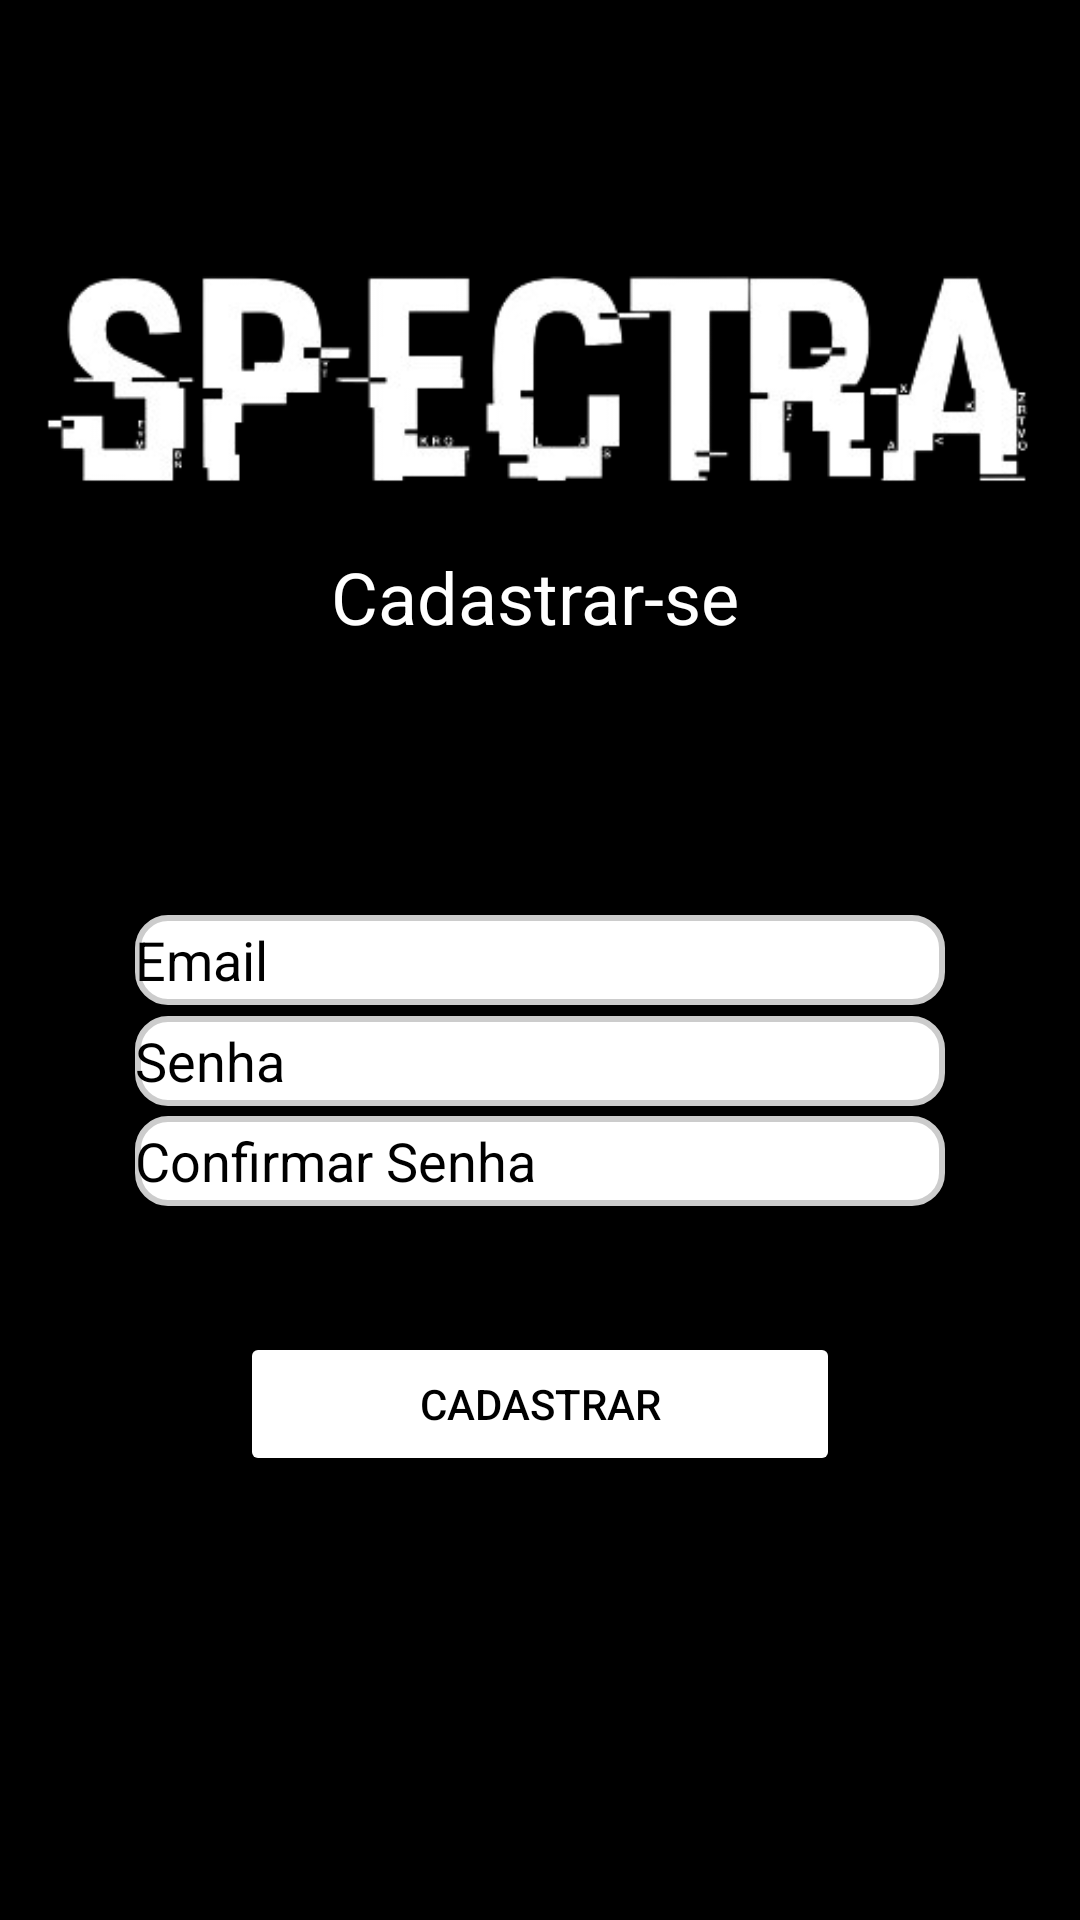

This screen was rendered from an Android layout file. Write that file and the resources it references.
<!-- AndroidManifest.xml: application theme Theme.CadastroLogin -->
<!-- res/layout/activity_cadastro.xml -->
<?xml version="1.0" encoding="utf-8"?>
<androidx.constraintlayout.widget.ConstraintLayout xmlns:android="http://schemas.android.com/apk/res/android"
    xmlns:app="http://schemas.android.com/apk/res-auto"
    xmlns:tools="http://schemas.android.com/tools"
    android:layout_width="match_parent"
    android:layout_height="match_parent"
    android:background="#000000"
    tools:context=".Cadastro">

    <ImageView
        android:id="@+id/logo_Cadastro"
        android:layout_width="370dp"
        android:layout_height="78dp"
        app:layout_constraintBottom_toBottomOf="parent"
        app:layout_constraintEnd_toEndOf="parent"
        app:layout_constraintStart_toStartOf="parent"
        app:layout_constraintTop_toTopOf="parent"
        app:layout_constraintVertical_bias="0.159"
        android:src="@drawable/logo2" />

    <EditText
        android:id="@+id/campoEmail"
        android:layout_width="270dp"
        android:layout_height="30dp"
        android:background="@drawable/rounded_corner_view"
        android:hint="Email"
        android:textColorHint="@color/black"
        android:textColor="@color/black"
        android:inputType="textEmailAddress"
        app:layout_constraintBottom_toBottomOf="parent"
        app:layout_constraintEnd_toEndOf="parent"
        app:layout_constraintStart_toStartOf="parent"
        app:layout_constraintTop_toTopOf="parent"
        app:layout_constraintVertical_bias="0.500" />

    <EditText
        android:id="@+id/campoSenha"
        android:layout_width="270dp"
        android:layout_height="30dp"
        android:background="@drawable/rounded_corner_view"
        android:hint="Senha"
        android:textColorHint="@color/black"
        android:textColor="@color/black"
        android:inputType="textPassword"
        app:layout_constraintBottom_toBottomOf="parent"
        app:layout_constraintEnd_toEndOf="parent"
        app:layout_constraintStart_toStartOf="parent"
        app:layout_constraintTop_toTopOf="parent"
        app:layout_constraintVertical_bias="0.555" />

    <EditText
        android:id="@+id/campoConfirmarSenha"
        android:layout_width="270dp"
        android:layout_height="30dp"
        android:background="@drawable/rounded_corner_view"
        android:hint="Confirmar Senha"
        android:textColorHint="@color/black"
        android:textColor="@color/black"
        android:inputType="textPassword"
        app:layout_constraintBottom_toBottomOf="parent"
        app:layout_constraintEnd_toEndOf="parent"
        app:layout_constraintStart_toStartOf="parent"
        app:layout_constraintTop_toTopOf="parent"
        app:layout_constraintVertical_bias="0.610" />

    <Button
        android:id="@+id/buttonConfirmarCadastro"
        android:layout_width="200dp"
        android:layout_height="wrap_content"
        android:backgroundTint="@color/white"
        android:textColor="@color/black"
        android:text="Cadastrar"
        app:layout_constraintBottom_toBottomOf="parent"
        app:layout_constraintEnd_toEndOf="parent"
        app:layout_constraintStart_toStartOf="parent"
        app:layout_constraintTop_toTopOf="parent"
        app:layout_constraintVertical_bias="0.750" />

    <Button
        android:id="@+id/buttonVoltar"
        android:layout_width="70dp"
        android:layout_height="50dp"
        android:backgroundTint="@color/black"
        app:icon="@android:drawable/ic_menu_revert"
        app:iconSize="36dp"
        app:layout_constraintBottom_toBottomOf="parent"
        app:layout_constraintEnd_toEndOf="parent"
        app:layout_constraintHorizontal_bias="0.045"
        app:layout_constraintStart_toStartOf="parent"
        app:layout_constraintTop_toTopOf="parent"
        app:layout_constraintVertical_bias="0.950" />

    <TextView
        android:id="@+id/textView"
        android:layout_width="154dp"
        android:layout_height="31dp"
        android:text="Cadastrar-se"
        android:textColor="@color/white"
        android:textSize="24sp"
        app:layout_constraintBottom_toBottomOf="parent"
        app:layout_constraintEnd_toEndOf="parent"
        app:layout_constraintHorizontal_bias="0.536"
        app:layout_constraintStart_toStartOf="parent"
        app:layout_constraintTop_toTopOf="parent"
        app:layout_constraintVertical_bias="0.3" />

</androidx.constraintlayout.widget.ConstraintLayout>
<!-- resources referenced by this layout -->
<resources>
  <!-- drawable logo2: png bitmap (drawable, 30094 bytes) -->
  <!-- drawable rounded_corner_view (drawable) -->
  <?xml version="1.0" encoding="utf-8"?>
  <shape
      xmlns:android="http://schemas.android.com/apk/res/android"
      android:shape="rectangle">
  
      <corners android:radius="10dp" />
  
      
      <stroke android:width="2dp" android:color="#ccc" />
  
      
      <solid android:color="#FFFFFF" />
  
  </shape>
  <style name="Theme.CadastroLogin" parent="Base.Theme.CadastroLogin" />
  <style name="Base.Theme.CadastroLogin" parent="Theme.Material3.DayNight.NoActionBar">
          
          
      </style>
  <!-- not gathered from this repository: default colours our renderer supplied (Android Studio template values) -->
  <color name="black">#FF000000</color>
  <color name="white">#FFFFFFFF</color>
</resources>
